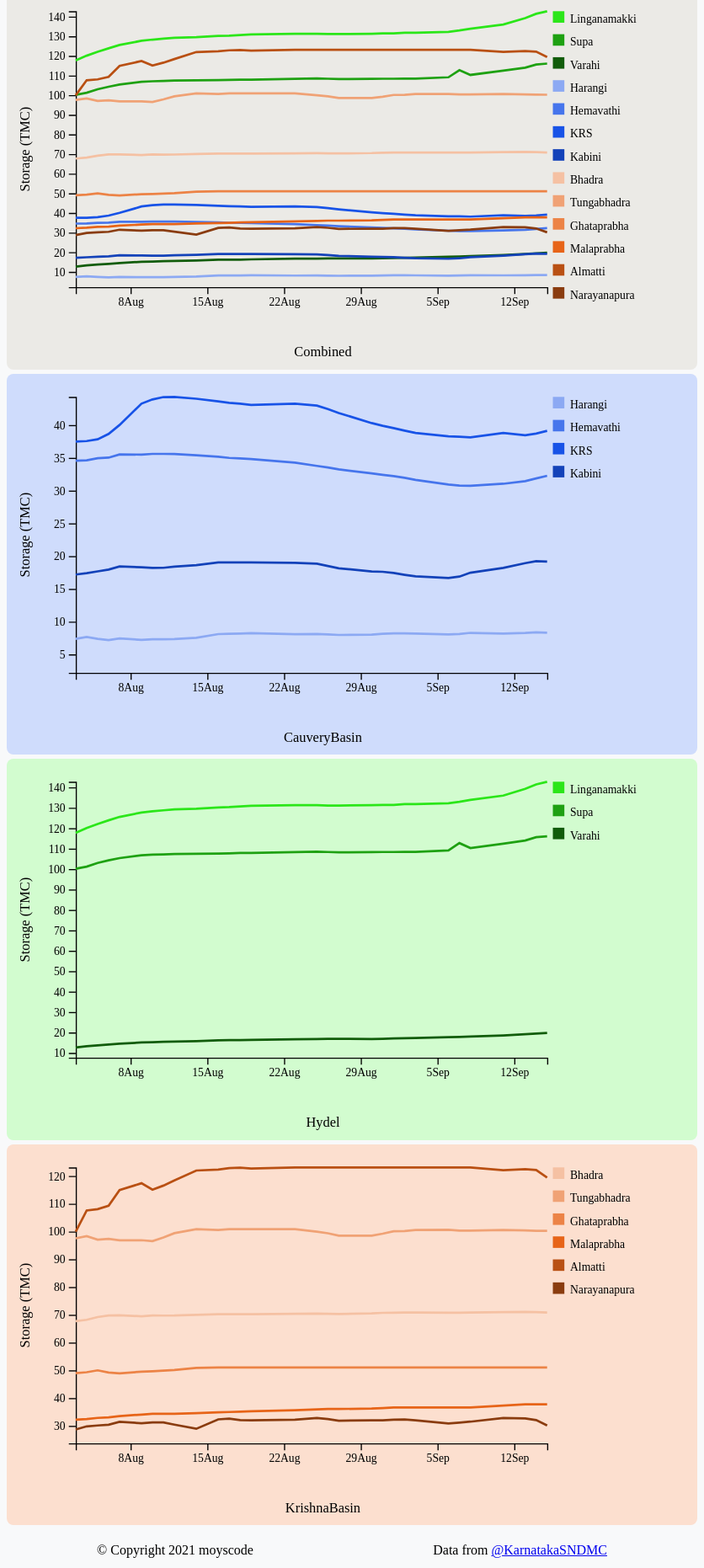
D3 v7 page, settled after 480 driven frames (8 s of simulated time); the page loaded 1 data file(s).


// ── js/constants.js
const MARGIN = { LEFT: 60, RIGHT: 20, TOP: 20, BOTTOM: 40 };
const WIDTH = 550 - MARGIN.LEFT - MARGIN.RIGHT;
const HEIGHT = 300 - MARGIN.TOP - MARGIN.BOTTOM;

const ticksAmount = 5,
  minTicks = 5,
  maxTicks = 170;
const tickStep = (maxTicks - minTicks) / ticksAmount;
const step = Math.ceil(tickStep / 5) * 5;

const STATICDATA = [
  {
    reservoir: "Linganamakki",
    baseline: {
      fullLevelHeight: "554.44",
      grossCapacity: "151.75",
      reservoirCategory: "Hydel",
    },
  },
  {
    reservoir: "Supa",
    baseline: {
      fullLevelHeight: "564",
      grossCapacity: "145.33",
      reservoirCategory: "Hydel",
    },
  },
  {
    reservoir: "Varahi",
    baseline: {
      fullLevelHeight: "594.36",
      grossCapacity: "31.1",
      reservoirCategory: "Hydel",
    },
  },
  {
    reservoir: "Harangi",
    baseline: {
      fullLevelHeight: "871.38",
      grossCapacity: "8.5",
      reservoirCategory: "CauveryBasin",
    },
  },
  {
    reservoir: "Hemavathi",
    baseline: {
      fullLevelHeight: "890.58",
      grossCapacity: "37.1",
      reservoirCategory: "CauveryBasin",
    },
  },
  {
    reservoir: "KRS",
    baseline: {
      fullLevelHeight: "38.04",
      grossCapacity: "49.45",
      reservoirCategory: "CauveryBasin",
    },
  },
  {
    reservoir: "Kabini",
    baseline: {
      fullLevelHeight: "696.13",
      grossCapacity: "19.52",
      reservoirCategory: "CauveryBasin",
    },
  },
  {
    reservoir: "Bhadra",
    baseline: {
      fullLevelHeight: "657.73",
      grossCapacity: "71.54",
      reservoirCategory: "KrishnaBasin",
    },
  },
  {
    reservoir: "Tungabhadra",
    baseline: {
      fullLevelHeight: "497.71",
      grossCapacity: "100.86",
      reservoirCategory: "KrishnaBasin",
    },
  },
  {
    reservoir: "Ghataprabha",
    baseline: {
      fullLevelHeight: "662.91",
      grossCapacity: "51",
      reservoirCategory: "KrishnaBasin",
    },
  },
  {
    reservoir: "Malaprabha",
    baseline: {
      fullLevelHeight: "633.8",
      grossCapacity: "37.73",
      reservoirCategory: "KrishnaBasin",
    },
  },
  {
    reservoir: "Almatti",
    baseline: {
      fullLevelHeight: "519.6",
      grossCapacity: "123.08",
      reservoirCategory: "KrishnaBasin",
    },
  },
  {
    reservoir: "Narayanapura",
    baseline: {
      fullLevelHeight: "492.25",
      grossCapacity: "33.31",
      reservoirCategory: "KrishnaBasin",
    },
  },
];

const COLORS = {
  Linganamakki: "#2be619",
  Supa: "#1ea112",
  Varahi: "#115c0a",
  Harangi: "#8ca9f3",
  Hemavathi: "#4675ec",
  KRS: "#1853e7",
  Kabini: "#1342b9",
  Bhadra: "#f5c1a3",
  Tungabhadra: "#f0a275",
  Ghataprabha: "#ec8346",
  Malaprabha: "#e76418",
  Almatti: "#b95013",
  Narayanapura: "#8a3c0f",
  "#KB-chart": "#fcdfcf",
  "#combined-chart": "hsla(43, 14%, 90%, 0.8)",
  "#CB-chart": "#cfdcfc",
  "#hydel-chart": "#d2fccf",
};

const BACKGROUNDCOLORS = {
  CauveryBasin: "#cfdcfc",
  Hydel: "#d2fccf",
  KrishnaBasin: "#fcdfcf",
};

const FONTSIZE = {
  "axis-label": "12px",
  "legend-text": "10px",
  "tool-tip-header": "12px",
  "tool-tip-content": "12px",
};

// Constants to parse date
const dateParse = d3.timeParse("%e-%b-%y"),
  formatTime = d3.timeFormat("%e%b%y");

// ── js/storageLevel/mainStorageChart.js
let combinedChart;
let CBChart;
let hydelChart;
let KBChart;

let combinedCapacityChart;
let CBCapacityChart;
let hydelCapacityChart;
let KBCapacityChart;

// function to get all values of a key at all levels in an object of objects
// function findAllByKey(obj, keyToFind) {
//   return Object.entries(obj).reduce(
//     (acc, [key, value]) =>
//       key === keyToFind
//         ? acc.concat(value)
//         : typeof value === "object"
//         ? acc.concat(findAllByKey(value, keyToFind))
//         : acc,
//     []
//   );
// }

// function to get all values of a key at all levels in an array of objects
function getValue(obj, findKey) {
  const output = [];

  for (const key in obj) {
    if (key === findKey) output.push(obj[key]);
    else if (typeof obj[key] === "object")
      output.push(...getValue(obj[key], findKey));
  }

  return output;
}

function getData(data, resv = "") {
  if (resv) return data[resv].details;
  return Object.values(data).flatMap((arr) => arr.details);
}

d3.csv("./data/info.csv").then((data) => {
  // prepare and clean data
  const dataset = d3.groups(data, (d) => d.item);
  const presentReservoirLevelData = dataset[0][1];
  const presentStorageData = dataset[1][1];
  const inFlowData = dataset[2][1];
  const outFlowData = dataset[3][1];

  console.log(presentStorageData);
  console.log(presentReservoirLevelData);

  const chartData = STATICDATA.reduce((acc, h) => {
    const cur = presentStorageData.find((c) => c.reservoir === h.reservoir);
    const reservoirCategory = h.baseline.reservoirCategory;
    const keys = Object.keys(cur).filter(
      (key) => key !== "reservoir" && key !== "item"
    );
    const values = keys.map((key) => ({
      date: dateParse(key),
      storageLevel: +((cur[key] / h.baseline.grossCapacity) * 100).toFixed(1),
    }));

    if (acc[reservoirCategory]) {
      acc[reservoirCategory].details.push({
        reservoir: h.reservoir,
        values: values,
      });
    } else {
      acc[reservoirCategory] = {
        details: [
          {
            reservoir: h.reservoir,
            values: values,
          },
        ],
      };
    }

    return acc;
  }, {});

  const capacityChartData = STATICDATA.reduce((acc, h) => {
    const cur = presentReservoirLevelData.find(
      (c) => c.reservoir === h.reservoir
    );
    const reservoirCategory = h.baseline.reservoirCategory;
    const keys = Object.keys(cur).filter(
      (key) => key !== "reservoir" && key !== "item"
    );
    const values = keys.map((key) => ({
      date: dateParse(key),
      waterLevel: +(cur[key] - h.baseline.fullLevelHeight).toFixed(2),
    }));

    if (acc[reservoirCategory]) {
      acc[reservoirCategory].details.push({
        reservoir: h.reservoir,
        values: values,
      });
    } else {
      acc[reservoirCategory] = {
        details: [
          {
            reservoir: h.reservoir,
            values: values,
          },
        ],
      };
    }

    return acc;
  }, {});

  const storageData = STATICDATA.reduce((acc, h) => {
    const cur = presentStorageData.find((c) => c.reservoir === h.reservoir);
    const reservoirCategory = h.baseline.reservoirCategory;
    const keys = Object.keys(cur).filter(
      (key) => key !== "reservoir" && key !== "item"
    );
    const values = keys.map((key) => ({
      date: dateParse(key),
      storage: +cur[key],
    }));

    if (acc[reservoirCategory]) {
      acc[reservoirCategory].details.push({
        reservoir: h.reservoir,
        values: values,
      });
    } else {
      acc[reservoirCategory] = {
        details: [
          {
            reservoir: h.reservoir,
            values: values,
          },
        ],
      };
    }

    return acc;
  }, {});

  $(document).ready(updateCharts);

  $("#var-select").on("change", updateCharts);

  function updateCharts() {
    switch ($("#var-select").val()) {
      case "water-level":
        combinedCapacityChart = new WaterLevelChart(
          "#combined-chart",
          "",
          capacityChartData
        );
        CBCapacityChart = new WaterLevelChart(
          "#CB-chart",
          "CauveryBasin",
          capacityChartData
        );
        hydelCapacityChart = new WaterLevelChart(
          "#hydel-chart",
          "Hydel",
          capacityChartData
        );
        KBCapacityChart = new WaterLevelChart(
          "#KB-chart",
          "KrishnaBasin",
          capacityChartData
        );
        break;

      case "storage-quantity": {
        combinedStorageChart = new StorageQuantityChart(
          "#combined-chart",
          "",
          storageData
        );
        CBStorageChart = new StorageQuantityChart(
          "#CB-chart",
          "CauveryBasin",
          storageData
        );
        hydelStorageChart = new StorageQuantityChart(
          "#hydel-chart",
          "Hydel",
          storageData
        );
        KBStorageChart = new StorageQuantityChart(
          "#KB-chart",
          "KrishnaBasin",
          storageData
        );
        break;
      }
      case "storage-level": {
        combinedChart = new StorageLevelChart("#combined-chart", "", chartData);
        CBChart = new StorageLevelChart("#CB-chart", "CauveryBasin", chartData);
        hydelChart = new StorageLevelChart("#hydel-chart", "Hydel", chartData);
        KBChart = new StorageLevelChart("#KB-chart", "KrishnaBasin", chartData);
        break;
      }
    }
  }
});

// ── js/storageLevel/storageLevelChart.js
/*
 *    class to create storage level line chart
 */

class StorageLevelChart {
  constructor(_chartLocation, _reservoirCategory, _data) {
    this.chartLocation = _chartLocation;
    this.reservoirCategory = _reservoirCategory;
    this.chartTitle = _reservoirCategory;
    this.data = _data;

    // console.log(reservoirCategory);

    this.initVis();
  }

  initVis() {
    const vis = this;

    d3.select(
      vis.reservoirCategory === ""
        ? "#Combined"
        : `#${vis.reservoirCategory}-svg`
    ).remove();

    vis.svg = d3
      .select(vis.chartLocation)
      .append("svg")
      .attr("preserveAspectRatio", "xMinYMin meet")
      .attr("viewBox", "0 0 600 500")
      .classed("svg-content", true)
      .attr(
        "id",
        vis.reservoirCategory === ""
          ? "Combined"
          : `${vis.reservoirCategory}-svg`
      );
    // .style("background-color", "red");
    // .attr("width", WIDTH + MARGIN.LEFT + MARGIN.RIGHT)
    // .attr("height", HEIGHT + MARGIN.TOP + MARGIN.BOTTOM)

    vis.g = vis.svg
      .append("g")
      .attr("transform", `translate(${MARGIN.LEFT}, ${MARGIN.TOP})`);

    // X label
    vis.xLabel = vis.g
      .append("text")
      .attr("class", "x axis-label")
      .attr("x", WIDTH / 2 - 20)
      .attr("y", HEIGHT + 60)
      .attr("text-anchor", "middle")
      .text(vis.chartTitle === "" ? "Combined" : vis.chartTitle)
      .style("font-size", FONTSIZE["axis-label"]);

    // Y label
    vis.yLabel = vis.g
      .append("text")
      .attr("class", "y axis-label")
      .attr("x", -(HEIGHT / 2))
      .attr("y", -40)
      .attr("text-anchor", "middle")
      .attr("transform", "rotate(-90)")
      .text("Storage Level (%)")
      .style("font-size", FONTSIZE["axis-label"]);

    // Defining scale ranges (domains defined later)
    vis.x = d3.scaleTime().range([0, WIDTH - 60]);
    vis.y = d3.scaleLinear().range([HEIGHT, 0]);
    vis.color = d3.scaleOrdinal(d3.schemeCategory10);

    // function to create the line
    vis.line = d3
      .line()
      .curve(d3.curveLinear)
      .x((d) => vis.x(d.date))
      .y((d) => vis.y(d.storageLevel));

    vis.xAxis = vis.g
      .append("g")
      .attr("class", "x axis ")
      .attr("transform", "translate(0," + HEIGHT + ")");

    vis.yAxis = vis.g.append("g").attr("class", "y axis ");

    vis.xAxisCall = d3.axisBottom().tickFormat(d3.timeFormat("%e%b")).ticks(7);
    vis.yAxisCall = d3.axisLeft();

    vis.wrangleData();
  }
  // wrangleData method - selecting/filtering the data that we want to use.
  wrangleData() {
    const vis = this;

    // filter data based on selections

    vis.dataFiltered = getData(vis.data, vis.reservoirCategory);

    vis.allDates = Array.from(new Set(getValue(vis.dataFiltered, "date")));

    vis.updateVis();
  }

  updateVis() {
    const vis = this;

    vis.t = d3.transition().duration(1000);

    // update scales
    vis.x.domain(d3.extent(vis.allDates));

    vis.y.domain([
      d3.min(vis.dataFiltered, (c) => d3.min(c.values, (d) => d.storageLevel)) -
        20,
      d3.max(vis.dataFiltered, (c) => d3.max(c.values, (d) => d.storageLevel)),
    ]);

    vis.color.domain(vis.dataFiltered.map((c) => c.reservoir));

    // update axes
    vis.xAxisCall.scale(vis.x);
    vis.xAxis.transition(vis.t).call(vis.xAxisCall);
    vis.yAxisCall.scale(vis.y);
    vis.yAxis.transition(vis.t).call(vis.yAxisCall);

    vis.reservoir = vis.g
      .selectAll(".reservoir")
      .data(vis.dataFiltered)
      .enter()
      .append("g")
      .attr("class", "reservoir");

    vis.reservoir
      .append("path")
      .attr("id", (d) => `${d.reservoir}`)
      .attr("class", `line${vis.chartLocation}`)
      .attr("d", (c) => vis.line(c.values))
      .style("stroke", (d) => COLORS[d.reservoir])
      .style("fill", "none")
      .attr("stroke-width", "2px")
      .on("mouseover", function (d) {
        d3.select(this).attr("stroke-width", "4px"); //on mouseover of each line, give it a nice thick stroke
      })
      .on("mouseout", function (d) {
        d3.select(this).attr("stroke-width", "2px"); //on mouseout of each line, line is back to normal
      });

    vis.legendGroup = vis.svg
      .append("g")
      .attr("class", "legendGroup")
      .attr("transform", `translate(${MARGIN.LEFT}, ${MARGIN.TOP})`);

    vis.legend = vis.legendGroup
      .selectAll(".legend")
      .data(vis.dataFiltered)
      .enter()
      .append("g")
      .attr("class", "legend");

    vis.legend
      .append("rect")
      .attr("id", (d) => `${d.reservoir}`)
      .attr("x", WIDTH - 55)
      .attr("y", (d, i) => i * 20)
      .attr("width", 10)
      .attr("height", 10)
      .style("fill", (d) => COLORS[d.reservoir]);

    vis.legend
      .append("text")
      .attr("id", (d) => `${d.reservoir}`)
      .attr("x", WIDTH - 40)
      .attr("y", (d, i) => i * 20 + 10)
      .attr("text-anchor", "left")
      .text((d) => d.reservoir)
      .style("font-size", FONTSIZE["legend-text"]);

    /******************************** Tooltip Code ********************************/
    vis.mouseG = vis.g.append("g").attr("class", "mouse-over-effects");

    vis.mouseG
      .append("path") // this is the black vertical line to follow mouse
      .attr("class", "mouse-line")
      .style("stroke", "black")
      .style("stroke-width", "1px")
      .style("opacity", "0");

    vis.mouseLineText = vis.mouseG
      .selectAll(".mouse-line-text")
      .data(vis.dataFiltered)
      .enter()
      .append("text")
      .attr("class", "mouse-line-text");

    vis.mousePerLine = vis.mouseG
      .selectAll(".mouse-per-line")
      .data(vis.dataFiltered)
      .enter()
      .append("g")
      .attr("class", "mouse-per-line");

    vis.mousePerLine
      .append("circle")
      .attr("r", 4)
      .style("stroke", (d) => COLORS[d.reservoir])
      .style("fill", "none")
      .style("stroke-width", "1px")
      .style("opacity", "0");

    //CREATE HOVER TOOLTIP WITH VERTICAL LINE //
    vis.tooltip = d3
      .select(vis.chartLocation)
      .data(vis.dataFiltered)
      .append("div")
      .attr("id", "tooltip")
      .style("position", "absolute")
      .style("background-color", "#f8f9fa")
      .style("padding", "5px")
      .style("display", "none")
      .style("pointer-events", "none");

    vis.mousePerLine.append("text").attr("transform", "translate(5,0)");
    vis.mouseG
      .append("svg:rect") // append a rect to catch mouse movements on canvas
      .attr("width", WIDTH - 57) // can't catch mouse events on a g element
      .attr("height", HEIGHT)
      .attr("fill", "none")
      .attr("pointer-events", "all")
      .on("mouseout", function () {
        // on mouse out hide line, circles and text
        d3.select(vis.chartLocation)
          .select(".mouse-line")
          .style("opacity", "0");
        d3.select(vis.chartLocation)
          .selectAll(".mouse-per-line circle")
          .style("opacity", "0");
        d3.select(vis.chartLocation)
          .selectAll(".mouse-per-line text")
          .style("opacity", "0");
        d3.select(vis.chartLocation)
          .selectAll(".mouse-line-text")
          .style("opacity", "0");
        d3.select(vis.chartLocation)
          .selectAll("#tooltip")
          .style("display", "none");
      })
      .on("mouseover", function () {
        // on mouse in show line, circles and text
        d3.select(vis.chartLocation)
          .select(".mouse-line")
          .style("opacity", "1");
        d3.select(vis.chartLocation)
          .selectAll(".mouse-per-line circle")
          .style("opacity", "1");
        d3.select(vis.chartLocation)
          .selectAll(".mouse-per-line text")
          .style("opacity", "1");
        d3.select(vis.chartLocation)
          .selectAll(".mouse-line-text")
          .style("opacity", "1");
        d3.select(vis.chartLocation)
          .selectAll("#tooltip")
          .style("display", "block");
      })
      .on("mousemove", (event) => {
        vis.lines = document.getElementsByClassName(`line${vis.chartLocation}`);

        // mouse moving over canvas
        vis.mouse = d3.pointer(event);

        d3
          .select(vis.chartLocation)
          .selectAll(".mouse-per-line")
          .attr("transform", function (d, i) {
            (vis.xDate = vis.x.invert(vis.mouse[0])), /// use 'invert' to get date corresponding to distance from mouse position relative to svg
              (vis.bisect = d3.bisector(function (d) {
                return d.date;
              }).left),
              (vis.idx = vis.bisect(d.values, vis.xDate));

            d3.select(vis.chartLocation)
              .selectAll(".mouse-line")
              .attr("d", function () {
                vis.d = "M" + vis.x(d.values[vis.idx - 1].date) + "," + HEIGHT;
                vis.d += " " + vis.x(d.values[vis.idx - 1].date) + "," + 0;
                return vis.d;
              });

            return (
              "translate(" +
              vis.x(d.values[vis.idx - 1].date) +
              "," +
              vis.y(d.values[vis.idx - 1].storageLevel) +
              ")"
            );
          }),
          (vis.graphSVG = d3.select(vis.chartLocation).node());
        vis.mousePosition = d3.pointer(event, vis.graphSVG);
        d3.select(vis.chartLocation)
          .selectAll("#tooltip")
          .html((d, i) => {
            vis.xDate = d.values[vis.idx - 1].date;
            return vis.xDate.toLocaleDateString("pt-PT");
          })
          .style("display", "block")
          .style("left", vis.mousePosition[0] + "px")
          .style("top", vis.mousePosition[1] + "px")
          .style("font-size", FONTSIZE["tool-tip-header"])
          .style("padding-left", "10px")
          .selectAll()
          .data(vis.dataFiltered)
          .enter() // for each vehicle category, list out name and price of premium
          .append("div")
          .style("color", (d) => {
            return COLORS[d.reservoir];
          })
          .style("font-size", FONTSIZE["tool-tip-content"])
          .html((d, i) => {
            return (
              d.reservoir.substring(0, 3) +
              " " +
              d.values[vis.idx - 1].storageLevel +
              "%"
            );
          });
      });
  }
}

// ── js/storageLevel/storageQuantityChart.js
/*
 *    class to create capacity line chart
 */

class StorageQuantityChart {
  constructor(_chartLocation, _reservoirCategory, _data) {
    this.chartLocation = _chartLocation;
    this.reservoirCategory = _reservoirCategory;
    this.chartTitle = _reservoirCategory;
    this.data = _data;

    // console.log(reservoirCategory);

    this.initVis();
  }

  initVis() {
    const vis = this;

    d3.select(
      vis.reservoirCategory === ""
        ? "#Combined"
        : `#${vis.reservoirCategory}-svg`
    ).remove();

    vis.svg = d3
      .select(vis.chartLocation)
      .append("svg")
      .attr("preserveAspectRatio", "xMinYMin meet")
      .attr("viewBox", "0 0 600 500")
      .classed("svg-content", true)
      .attr(
        "id",
        vis.reservoirCategory === ""
          ? "Combined"
          : `${vis.reservoirCategory}-svg`
      );
    // .style("background-color", "red");
    // .attr("width", WIDTH + MARGIN.LEFT + MARGIN.RIGHT)
    // .attr("height", HEIGHT + MARGIN.TOP + MARGIN.BOTTOM)

    vis.g = vis.svg
      .append("g")
      .attr("transform", `translate(${MARGIN.LEFT}, ${MARGIN.TOP})`);

    // X label
    vis.xLabel = vis.g
      .append("text")
      .attr("class", "x axis-label")
      .attr("x", WIDTH / 2 - 20)
      .attr("y", HEIGHT + 60)
      .attr("text-anchor", "middle")
      .text(vis.chartTitle === "" ? "Combined" : vis.chartTitle)
      .style("font-size", FONTSIZE["axis-label"]);

    // Y label
    vis.yLabel = vis.g
      .append("text")
      .attr("class", "y axis-label")
      .attr("x", -(HEIGHT / 2))
      .attr("y", -40)
      .attr("text-anchor", "middle")
      .attr("transform", "rotate(-90)")
      .text("Storage (TMC)")
      .style("font-size", FONTSIZE["axis-label"]);

    // Defining scale ranges (domains defined later)
    vis.x = d3.scaleTime().range([0, WIDTH - 60]);
    vis.y = d3.scaleLinear().range([HEIGHT, 0]);
    vis.color = d3.scaleOrdinal(d3.schemeCategory10);

    // function to create the line
    vis.line = d3
      .line()
      .curve(d3.curveLinear)
      .x((d) => vis.x(d.date))
      .y((d) => vis.y(d.storage));

    vis.xAxis = vis.g
      .append("g")
      .attr("class", "x axis ")
      .attr("transform", "translate(0," + HEIGHT + ")");

    vis.yAxis = vis.g.append("g").attr("class", "y axis ");

    vis.xAxisCall = d3.axisBottom().tickFormat(d3.timeFormat("%e%b")).ticks(7);
    vis.yAxisCall = d3.axisLeft();

    vis.wrangleData();
  }
  // wrangleData method - selecting/filtering the data that we want to use.
  wrangleData() {
    const vis = this;

    // filter data based on selections

    vis.dataFiltered = getData(vis.data, vis.reservoirCategory);
    console.log(vis.dataFiltered);

    vis.allDates = Array.from(new Set(getValue(vis.dataFiltered, "date")));

    vis.updateVis();
  }

  updateVis() {
    const vis = this;

    vis.t = d3.transition().duration(1000);

    // update scales
    vis.x.domain(d3.extent(vis.allDates));

    vis.y.domain([
      d3.min(vis.dataFiltered, (c) => d3.min(c.values, (d) => d.storage)) - 5,
      d3.max(vis.dataFiltered, (c) => d3.max(c.values, (d) => d.storage)),
    ]);

    vis.color.domain(vis.dataFiltered.map((c) => c.reservoir));

    // update axes
    vis.xAxisCall.scale(vis.x);
    vis.xAxis.transition(vis.t).call(vis.xAxisCall);
    vis.yAxisCall.scale(vis.y);
    vis.yAxis.transition(vis.t).call(vis.yAxisCall);

    vis.reservoir = vis.g
      .selectAll(".reservoir")
      .data(vis.dataFiltered)
      .enter()
      .append("g")
      .attr("class", "reservoir");

    vis.reservoir
      .append("path")
      .attr("id", (d) => `${d.reservoir}`)
      .attr("class", `line${vis.chartLocation}`)
      .attr("d", (c) => vis.line(c.values))
      .style("stroke", (d) => COLORS[d.reservoir])
      .style("fill", "none")
      .attr("stroke-width", "2px");

    vis.legendGroup = vis.svg
      .append("g")
      .attr("class", "legendGroup")
      .attr("transform", `translate(${MARGIN.LEFT}, ${MARGIN.TOP})`);

    vis.legend = vis.legendGroup
      .selectAll(".legend")
      .data(vis.dataFiltered)
      .enter()
      .append("g")
      .attr("class", "legend");

    vis.legend
      .append("rect")
      .attr("id", (d) => `${d.reservoir}`)
      .attr("x", WIDTH - 55)
      .attr("y", (d, i) => i * 20)
      .attr("width", 10)
      .attr("height", 10)
      .style("fill", (d) => COLORS[d.reservoir]);

    vis.legend
      .append("text")
      .attr("id", (d) => `${d.reservoir}`)
      .attr("x", WIDTH - 40)
      .attr("y", (d, i) => i * 20 + 10)
      .attr("text-anchor", "left")
      .text((d) => d.reservoir)
      .style("font-size", FONTSIZE["legend-text"]);

    // clear old tooltips
    vis.g.select(".focus").remove();
    vis.g.select(".overlay").remove();
    //   /******************************** Tooltip Code ********************************/

    //   vis.mouseG = vis.g.append("g").attr("class", "mouse-over-effects");

    //   vis.mouseG
    //     .append("path") // this is the black vertical line to follow mouse
    //     .attr("class", "mouse-line")
    //     .style("stroke", "black")
    //     .style("stroke-width", "1px")
    //     .style("opacity", "0");

    //   vis.lines = d3.select(vis.chartLocation).selectAll(".line");
    //   // console.log(Array.from(vis.linesTest));
    //   // vis.lines = document.getElementsByClassName("line");
    //   // console.log(vis.lines);

    //   vis.mousePerLine = vis.mouseG
    //     .selectAll(".mouse-per-line")
    //     .data(vis.dataFiltered)
    //     .enter()
    //     .append("g")
    //     .attr("class", "mouse-per-line");

    //   vis.mousePerLine
    //     .append("circle")
    //     .attr("r", 4)
    //     .style("stroke", (d) => COLORS[d.reservoir])
    //     .style("fill", "none")
    //     .style("stroke-width", "1px")
    //     .style("opacity", "0");

    //   // CREATE HOVER TOOLTIP WITH VERTICAL LINE //
    //   // vis.tooltip = d3
    //   //   .select(vis.chartLocation)
    //   //   .append("div")
    //   //   .attr("id", "tooltip")
    //   //   .style("position", "absolute")
    //   //   .style("background-color", "#f8f9fa")
    //   //   .style("padding", "5px")
    //   //   .style("display", "none")
    //   //   .style("pointer-events", "none");

    //   vis.mousePerLine.append("text").attr("transform", "translate(5,0)");
    //   vis.mouseG
    //     .append("svg:rect") // append a rect to catch mouse movements on canvas
    //     .attr("width", WIDTH - 57) // can't catch mouse events on a g element
    //     .attr("height", HEIGHT)
    //     .attr("fill", "none")
    //     .attr("pointer-events", "all")
    //     .on("mouseout", function () {
    //       // on mouse out hide line, circles and text
    //       d3.select(vis.chartLocation)
    //         .select(".mouse-line")
    //         .style("opacity", "0");
    //       d3.select(vis.chartLocation)
    //         .selectAll(".mouse-per-line circle")
    //         .style("opacity", "0");
    //       d3.select(vis.chartLocation)
    //         .selectAll(".mouse-per-line text")
    //         .style("opacity", "0");
    //       // d3.select(vis.chartLocation)
    //       //   .selectAll("#tooltip")
    //       //   .style("display", "none");
    //     })
    //     .on("mouseover", function () {
    //       // on mouse in show line, circles and text
    //       d3.select(vis.chartLocation)
    //         .select(".mouse-line")
    //         .style("opacity", "1");
    //       d3.select(vis.chartLocation)
    //         .selectAll(".mouse-per-line circle")
    //         .style("opacity", "1");
    //       d3.select(vis.chartLocation)
    //         .selectAll(".mouse-per-line text")
    //         .style("opacity", "1");
    //       // d3.select(vis.chartLocation)
    //       //   .selectAll("#tooltip")
    //       //   .style("display", "block");
    //     })
    //     .on("mousemove", (event) => {
    //       vis.lines = document.getElementsByClassName(`line${vis.chartLocation}`);

    //       // mouse moving over canvas
    //       vis.mouse = d3.pointer(event);
    //       d3.select(vis.chartLocation)
    //         .selectAll(".mouse-line")
    //         .attr("d", function () {
    //           vis.d = "M" + vis.mouse[0] + "," + HEIGHT;
    //           vis.d += " " + vis.mouse[0] + "," + 0;
    //           return vis.d;
    //         });

    //       d3.select(vis.chartLocation)
    //         .selectAll(".mouse-per-line")
    //         .attr("transform", function (d, i) {
    //           (vis.xDate = vis.mouse[0]), //x.invert removed
    //             (vis.bisect = d3.bisector(function (d) {
    //               return d.date;
    //             }).right);
    //           vis.idx = vis.bisect(d.values, vis.xDate);

    //           (vis.beginning = 0),
    //             (vis.end = vis.lines[i].getTotalLength()),
    //             (vis.target = null);

    //           while (true) {
    //             vis.target = Math.floor((vis.beginning + vis.end) / 2);
    //             vis.pos = vis.lines[i].getPointAtLength(vis.target);
    //             if (
    //               (vis.target === vis.end || vis.target === vis.beginning) &&
    //               vis.pos.x !== vis.mouse[0]
    //             ) {
    //               break;
    //             }
    //             if (vis.pos.x > vis.mouse[0]) vis.end = vis.target;
    //             else if (vis.pos.x < vis.mouse[0]) vis.beginning = vis.target;
    //             else break; //position found
    //           }

    //           d3.select(this)
    //             .select("text")
    //             .text(
    //               vis.y.invert(vis.pos.y).toFixed(2) +
    //                 " " +
    //                 d.reservoir.substring(0, 3)
    //             )
    //             .attr("font-size", "10px");

    //           return "translate(" + vis.mouse[0] + "," + vis.pos.y + ")";
    //         });
    //       // vis.tooltip
    //       //   .html(
    //       //     vis.reservoirCategory === ""
    //       //       ? "Combined"
    //       //       : `${vis.reservoirCategory}`
    //       //   )
    //       //   .style("display", "block")
    //       //   .style("left", vis.mouse[0] + 85 + "px")
    //       //   .style("top", vis.mouse[1] + 10 + "px")
    //       //   .style("font-size", FONTSIZE["tool-tip-header"])
    //       //   .selectAll()
    //       //   .data(vis.dataFiltered)
    //       //   .enter() // for each vehicle category, list out name and price of premium
    //       //   .append("div")
    //       //   .style("color", (d) => {
    //       //     return COLORS[d.reservoir];
    //       //   })
    //       //   .style("font-size", FONTSIZE["tool-tip-content"])
    //       //   .html((d, i) => {
    //       //     (vis.xDate = vis.mouse[0]), //x.invert removed
    //       //       (vis.bisect = d3.bisector(function (d) {
    //       //         return d.date;
    //       //       }).right);
    //       //     vis.idx = vis.bisect(d.values, vis.xDate);

    //       //     (vis.beginning = 0),
    //       //       (vis.end = vis.lines[i].getTotalLength()),
    //       //       (vis.target = null);

    //       //     while (true) {
    //       //       vis.target = Math.floor((vis.beginning + vis.end) / 2);
    //       //       vis.pos = vis.lines[i].getPointAtLength(vis.target);
    //       //       if (
    //       //         (vis.target === vis.end || vis.target === vis.beginning) &&
    //       //         vis.pos.x !== vis.mouse[0]
    //       //       ) {
    //       //         break;
    //       //       }
    //       //       if (vis.pos.x > vis.mouse[0]) vis.end = vis.target;
    //       //       else if (vis.pos.x < vis.mouse[0]) vis.beginning = vis.target;
    //       //       else break; //position found
    //       //     }

    //       //     vis.val = d.reservoir + ":" + vis.y.invert(vis.pos.y).toFixed(2);

    //       //     return `${vis.val}`;
    //       //   });
    //     });
    // }
    /******************************** Tooltip Code ********************************/

    // vis.mouseG = vis.g.append("g").attr("class", "mouse-over-effects");

    // vis.mouseG
    //   .append("path") // this is the black vertical line to follow mouse
    //   .attr("class", "mouse-line")
    //   .style("stroke", "black")
    //   .style("stroke-width", "1px")
    //   .style("opacity", "0");

    // vis.mouseLineText = vis.mouseG
    //   .selectAll(".mouse-line-text")
    //   .data(vis.dataFiltered)
    //   .enter()
    //   .append("text")
    //   .attr("class", "mouse-line-text");

    // vis.mousePerLine = vis.mouseG
    //   .selectAll(".mouse-per-line")
    //   .data(vis.dataFiltered)
    //   .enter()
    //   .append("g")
    //   .attr("class", "mouse-per-line");

    // vis.mousePerLine
    //   .append("circle")
    //   .attr("r", 4)
    //   .style("stroke", (d) => COLORS[d.reservoir])
    //   .style("fill", "none")
    //   .style("stroke-width", "1px")
    //   .style("opacity", "0");

    // vis.mousePerLine.append("text").attr("transform", "translate(5,0)");
    // vis.mouseG
    //   .append("svg:rect") // append a rect to catch mouse movements on canvas
    //   .attr("width", WIDTH - 57) // can't catch mouse events on a g element
    //   .attr("height", HEIGHT)
    //   .attr("fill", "none")
    //   .attr("pointer-events", "all")
    //   .on("mouseout", function () {
    //     // on mouse out hide line, circles and text
    //     d3.select(vis.chartLocation)
    //       .select(".mouse-line")
    //       .style("opacity", "0");
    //     d3.select(vis.chartLocation)
    //       .selectAll(".mouse-per-line circle")
    //       .style("opacity", "0");
    //     d3.select(vis.chartLocation)
    //       .selectAll(".mouse-per-line text")
    //       .style("opacity", "0");
    //     d3.select(vis.chartLocation)
    //       .selectAll(".mouse-line-text")
    //       .style("opacity", "0");
    //   })
    //   .on("mouseover", function () {
    //     // on mouse in show line, circles and text
    //     d3.select(vis.chartLocation)
    //       .select(".mouse-line")
    //       .style("opacity", "1");
    //     d3.select(vis.chartLocation)
    //       .selectAll(".mouse-per-line circle")
    //       .style("opacity", "1");
    //     d3.select(vis.chartLocation)
    //       .selectAll(".mouse-per-line text")
    //       .style("opacity", "1");
    //     d3.select(vis.chartLocation)
    //       .selectAll(".mouse-line-text")
    //       .style("opacity", "1");
    //   })
    //   .on("mousemove", (event) => {
    //     vis.lines = document.getElementsByClassName(`line${vis.chartLocation}`);

    //     // mouse moving over canvas
    //     vis.mouse = d3.pointer(event);

    //     d3.select(vis.chartLocation)
    //       .selectAll(".mouse-per-line")
    //       .attr("transform", function (d, i) {
    //         (vis.xDate = vis.x.invert(vis.mouse[0])), /// use 'invert' to get date corresponding to distance from mouse position relative to svg
    //           (vis.bisect = d3.bisector(function (d) {
    //             return d.date;
    //           }).left),
    //           (vis.idx = vis.bisect(d.values, vis.xDate));

    //         d3.select(vis.chartLocation)
    //           .selectAll(".mouse-line")
    //           .attr("d", function () {
    //             vis.d = "M" + vis.x(d.values[vis.idx - 1].date) + "," + HEIGHT;
    //             vis.d += " " + vis.x(d.values[vis.idx - 1].date) + "," + 0;
    //             return vis.d;
    //           });

    //         d3.select(vis.chartLocation)
    //           .selectAll(".mouse-line-text")
    //           .attr("transform", function (d, i) {
    //             vis.xDate = d.values[vis.idx - 1].date;
    //             d3.select(this)
    //               .text(vis.xDate.toLocaleDateString("pt-PT"))
    //               .attr("font-size", "10px");

    //             return (
    //               "translate(" +
    //               (vis.x(d.values[vis.idx - 1].date) + 5) +
    //               "," +
    //               HEIGHT +
    //               ")"
    //             );
    //           });

    //         d3.select(this)
    //           .select("text")
    //           .text(
    //             d.values[vis.idx - 1].storage +
    //               " " +
    //               d.reservoir.substring(0, 3)
    //           )
    //           .attr("font-size", "10px");

    //         return (
    //           "translate(" +
    //           vis.x(d.values[vis.idx - 1].date) +
    //           "," +
    //           vis.y(d.values[vis.idx - 1].storage) +
    //           ")"
    //         );
    //       });
    //   });
    /******************************** Tooltip Code ********************************/
    vis.mouseG = vis.g.append("g").attr("class", "mouse-over-effects");

    vis.mouseG
      .append("path") // this is the black vertical line to follow mouse
      .attr("class", "mouse-line")
      .style("stroke", "black")
      .style("stroke-width", "1px")
      .style("opacity", "0");

    vis.mouseLineText = vis.mouseG
      .selectAll(".mouse-line-text")
      .data(vis.dataFiltered)
      .enter()
      .append("text")
      .attr("class", "mouse-line-text");

    vis.mousePerLine = vis.mouseG
      .selectAll(".mouse-per-line")
      .data(vis.dataFiltered)
      .enter()
      .append("g")
      .attr("class", "mouse-per-line");

    vis.mousePerLine
      .append("circle")
      .attr("r", 4)
      .style("stroke", (d) => COLORS[d.reservoir])
      .style("fill", "none")
      .style("stroke-width", "1px")
      .style("opacity", "0");

    //CREATE HOVER TOOLTIP WITH VERTICAL LINE //
    vis.tooltip = d3
      .select(vis.chartLocation)
      .data(vis.dataFiltered)
      .append("div")
      .attr("id", "tooltip")
      .style("position", "absolute")
      .style("background-color", "#f8f9fa")
      .style("padding", "5px")
      .style("display", "none")
      .style("pointer-events", "none");

    vis.mousePerLine.append("text").attr("transform", "translate(5,0)");
    vis.mouseG
      .append("svg:rect") // append a rect to catch mouse movements on canvas
      .attr("width", WIDTH - 57) // can't catch mouse events on a g element
      .attr("height", HEIGHT)
      .attr("fill", "none")
      .attr("pointer-events", "all")
      .on("mouseout", function () {
        // on mouse out hide line, circles and text
        d3.select(vis.chartLocation)
          .select(".mouse-line")
          .style("opacity", "0");
        d3.select(vis.chartLocation)
          .selectAll(".mouse-per-line circle")
          .style("opacity", "0");
        d3.select(vis.chartLocation)
          .selectAll(".mouse-per-line text")
          .style("opacity", "0");
        d3.select(vis.chartLocation)
          .selectAll(".mouse-line-text")
          .style("opacity", "0");
        d3.select(vis.chartLocation)
          .selectAll("#tooltip")
          .style("display", "none");
      })
      .on("mouseover", function () {
        // on mouse in show line, circles and text
        d3.select(vis.chartLocation)
          .select(".mouse-line")
          .style("opacity", "1");
        d3.select(vis.chartLocation)
          .selectAll(".mouse-per-line circle")
          .style("opacity", "1");
        d3.select(vis.chartLocation)
          .selectAll(".mouse-per-line text")
          .style("opacity", "1");
        d3.select(vis.chartLocation)
          .selectAll(".mouse-line-text")
          .style("opacity", "1");
        d3.select(vis.chartLocation)
          .selectAll("#tooltip")
          .style("display", "block");
      })
      .on("mousemove", (event) => {
        vis.lines = document.getElementsByClassName(`line${vis.chartLocation}`);

        // mouse moving over canvas
        vis.mouse = d3.pointer(event);

        d3
          .select(vis.chartLocation)
          .selectAll(".mouse-per-line")
          .attr("transform", function (d, i) {
            (vis.xDate = vis.x.invert(vis.mouse[0])), /// use 'invert' to get date corresponding to distance from mouse position relative to svg
              (vis.bisect = d3.bisector(function (d) {
                return d.date;
              }).left),
              (vis.idx = vis.bisect(d.values, vis.xDate));

            d3.select(vis.chartLocation)
              .selectAll(".mouse-line")
              .attr("d", function () {
                vis.d = "M" + vis.x(d.values[vis.idx - 1].date) + "," + HEIGHT;
                vis.d += " " + vis.x(d.values[vis.idx - 1].date) + "," + 0;
                return vis.d;
              });

            return (
              "translate(" +
              vis.x(d.values[vis.idx - 1].date) +
              "," +
              vis.y(d.values[vis.idx - 1].storage) +
              ")"
            );
          }),
          (vis.graphSVG = d3.select(vis.chartLocation).node());
        vis.mousePosition = d3.pointer(event, vis.graphSVG);
        d3.select(vis.chartLocation)
          .selectAll("#tooltip")
          .html((d, i) => {
            vis.xDate = d.values[vis.idx - 1].date;
            return vis.xDate.toLocaleDateString("pt-PT");
          })
          .style("display", "block")
          .style("left", vis.mousePosition[0] + "px")
          .style("top", vis.mousePosition[1] + "px")
          .style("font-size", FONTSIZE["tool-tip-header"])
          .selectAll()
          .data(vis.dataFiltered)
          .enter() // for each vehicle category, list out name and price of premium
          .append("div")
          .style("color", (d) => {
            return COLORS[d.reservoir];
          })
          .style("font-size", FONTSIZE["tool-tip-content"])
          .html((d, i) => {
            return (
              d.reservoir.substring(0, 3) +
              " " +
              d.values[vis.idx - 1].storage +
              "TMC"
            );
          });
      });
  }
}

// ── js/storageLevel/waterLevelChart.js
/*
 *    class to create capacity line chart
 */

class WaterLevelChart {
  constructor(_chartLocation, _reservoirCategory, _data) {
    this.chartLocation = _chartLocation;
    this.reservoirCategory = _reservoirCategory;
    this.chartTitle = _reservoirCategory;
    this.data = _data;

    // console.log(reservoirCategory);

    this.initVis();
  }

  initVis() {
    const vis = this;

    d3.select(
      vis.reservoirCategory === ""
        ? "#Combined"
        : `#${vis.reservoirCategory}-svg`
    ).remove();

    vis.svg = d3
      .select(vis.chartLocation)
      .append("svg")
      .attr("preserveAspectRatio", "xMinYMin meet")
      .attr("viewBox", "0 0 600 500")
      .classed("svg-content", true)
      .attr(
        "id",
        vis.reservoirCategory === ""
          ? "Combined"
          : `${vis.reservoirCategory}-svg`
      );
    // .style("background-color", "red");
    // .attr("width", WIDTH + MARGIN.LEFT + MARGIN.RIGHT)
    // .attr("height", HEIGHT + MARGIN.TOP + MARGIN.BOTTOM)

    vis.g = vis.svg
      .append("g")
      .attr("transform", `translate(${MARGIN.LEFT}, ${MARGIN.TOP})`);

    // X label
    vis.xLabel = vis.g
      .append("text")
      .attr("class", "x axis-label")
      .attr("x", WIDTH / 2 - 20)
      .attr("y", HEIGHT + 60)
      .attr("text-anchor", "middle")
      .text(vis.chartTitle === "" ? "Combined" : vis.chartTitle)
      .style("font-size", FONTSIZE["axis-label"]);

    // Y label
    vis.yLabel = vis.g
      .append("text")
      .attr("class", "y axis-label")
      .attr("x", -(HEIGHT / 2))
      .attr("y", -40)
      .attr("text-anchor", "middle")
      .attr("transform", "rotate(-90)")
      .text("Water Level From TOP (Mtrs)")
      .style("font-size", FONTSIZE["axis-label"]);

    // Defining scale ranges (domains defined later)
    vis.x = d3.scaleTime().range([0, WIDTH - 60]);
    vis.y = d3.scaleLinear().range([HEIGHT, 0]);
    vis.color = d3.scaleOrdinal(d3.schemeCategory10);

    // function to create the line
    vis.line = d3
      .line()
      .curve(d3.curveLinear)
      .x((d) => vis.x(d.date))
      .y((d) => vis.y(d.waterLevel));

    vis.xAxis = vis.g
      .append("g")
      .attr("class", "x axis ")
      .attr("transform", "translate(0," + HEIGHT + ")");

    vis.yAxis = vis.g.append("g").attr("class", "y axis ");

    vis.xAxisCall = d3.axisBottom().tickFormat(d3.timeFormat("%e%b")).ticks(7);
    vis.yAxisCall = d3.axisLeft();

    vis.wrangleData();
  }
  // wrangleData method - selecting/filtering the data that we want to use.
  wrangleData() {
    const vis = this;

    // filter data based on selections

    vis.dataFiltered = getData(vis.data, vis.reservoirCategory);

    vis.allDates = Array.from(new Set(getValue(vis.dataFiltered, "date")));

    vis.updateVis();
  }

  updateVis() {
    const vis = this;

    vis.t = d3.transition().duration(1000);

    // update scales
    vis.x.domain(d3.extent(vis.allDates));

    vis.y.domain([
      d3.min(vis.dataFiltered, (c) => d3.min(c.values, (d) => d.waterLevel)) -
        5,
      d3.max(vis.dataFiltered, (c) => d3.max(c.values, (d) => d.waterLevel)),
    ]);

    vis.color.domain(vis.dataFiltered.map((c) => c.reservoir));

    // update axes
    vis.xAxisCall.scale(vis.x);
    vis.xAxis.transition(vis.t).call(vis.xAxisCall);
    vis.yAxisCall.scale(vis.y);
    vis.yAxis.transition(vis.t).call(vis.yAxisCall);

    vis.reservoir = vis.g
      .selectAll(".reservoir")
      .data(vis.dataFiltered)
      .enter()
      .append("g")
      .attr("class", "reservoir");

    vis.reservoir
      .append("path")
      .attr("id", (d) => `${d.reservoir}`)
      .attr("class", `line${vis.chartLocation}`)
      .attr("d", (c) => vis.line(c.values))
      .style("stroke", (d) => COLORS[d.reservoir])
      .style("fill", "none")
      .attr("stroke-width", "2px")
      .on("mouseover", function (d) {
        d3.select(this).attr("stroke-width", "4px"); //on mouseover of each line, give it a nice thick stroke
      })
      .on("mouseout", function (d) {
        d3.select(this).attr("stroke-width", "2px"); //on mouseout of each line, line is back to normal
      });

    vis.legendGroup = vis.svg
      .append("g")
      .attr("class", "legendGroup")
      .attr("transform", `translate(${MARGIN.LEFT}, ${MARGIN.TOP})`);

    vis.legend = vis.legendGroup
      .selectAll(".legend")
      .data(vis.dataFiltered)
      .enter()
      .append("g")
      .attr("class", "legend");

    vis.legend
      .append("rect")
      .attr("id", (d) => `${d.reservoir}`)
      .attr("x", WIDTH - 55)
      .attr("y", (d, i) => i * 20)
      .attr("width", 10)
      .attr("height", 10)
      .style("fill", (d) => COLORS[d.reservoir]);

    vis.legend
      .append("text")
      .attr("id", (d) => `${d.reservoir}`)
      .attr("x", WIDTH - 40)
      .attr("y", (d, i) => i * 20 + 10)
      .attr("text-anchor", "left")
      .text((d) => d.reservoir)
      .style("font-size", FONTSIZE["legend-text"]);

    /******************************** Tooltip Code ********************************/

    vis.mouseG = vis.g.append("g").attr("class", "mouse-over-effects");

    vis.mouseG
      .append("path") // this is the black vertical line to follow mouse
      .attr("class", "mouse-line")
      .style("stroke", "black")
      .style("stroke-width", "1px")
      .style("opacity", "0");

    vis.mouseLineText = vis.mouseG
      .selectAll(".mouse-line-text")
      .data(vis.dataFiltered)
      .enter()
      .append("text")
      .attr("class", "mouse-line-text");

    vis.mousePerLine = vis.mouseG
      .selectAll(".mouse-per-line")
      .data(vis.dataFiltered)
      .enter()
      .append("g")
      .attr("class", "mouse-per-line");

    vis.mousePerLine
      .append("circle")
      .attr("r", 4)
      .style("stroke", (d) => COLORS[d.reservoir])
      .style("fill", "none")
      .style("stroke-width", "1px")
      .style("opacity", "0");

    //CREATE HOVER TOOLTIP WITH VERTICAL LINE //
    vis.tooltip = d3
      .select(vis.chartLocation)
      .data(vis.dataFiltered)
      .append("div")
      .attr("id", "tooltip")
      .style("position", "absolute")
      .style("background-color", "#f8f9fa")
      .style("padding", "5px")
      .style("display", "none")
      .style("pointer-events", "none");

    vis.mousePerLine.append("text").attr("transform", "translate(5,0)");
    vis.mouseG
      .append("svg:rect") // append a rect to catch mouse movements on canvas
      .attr("width", WIDTH - 57) // can't catch mouse events on a g element
      .attr("height", HEIGHT)
      .attr("fill", "none")
      .attr("pointer-events", "all")
      .on("mouseout", function () {
        // on mouse out hide line, circles and text
        d3.select(vis.chartLocation)
          .select(".mouse-line")
          .style("opacity", "0");
        d3.select(vis.chartLocation)
          .selectAll(".mouse-per-line circle")
          .style("opacity", "0");
        d3.select(vis.chartLocation)
          .selectAll(".mouse-per-line text")
          .style("opacity", "0");
        d3.select(vis.chartLocation)
          .selectAll(".mouse-line-text")
          .style("opacity", "0");
        d3.select(vis.chartLocation)
          .selectAll("#tooltip")
          .style("display", "none");
      })
      .on("mouseover", function () {
        // on mouse in show line, circles and text
        d3.select(vis.chartLocation)
          .select(".mouse-line")
          .style("opacity", "1");
        d3.select(vis.chartLocation)
          .selectAll(".mouse-per-line circle")
          .style("opacity", "1");
        d3.select(vis.chartLocation)
          .selectAll(".mouse-per-line text")
          .style("opacity", "1");
        d3.select(vis.chartLocation)
          .selectAll(".mouse-line-text")
          .style("opacity", "1");
        d3.select(vis.chartLocation)
          .selectAll("#tooltip")
          .style("display", "block");
      })
      .on("mousemove", (event) => {
        vis.lines = document.getElementsByClassName(`line${vis.chartLocation}`);

        // mouse moving over canvas
        vis.mouse = d3.pointer(event);

        d3
          .select(vis.chartLocation)
          .selectAll(".mouse-per-line")
          .attr("transform", function (d, i) {
            (vis.xDate = vis.x.invert(vis.mouse[0])), /// use 'invert' to get date corresponding to distance from mouse position relative to svg
              (vis.bisect = d3.bisector(function (d) {
                return d.date;
              }).left),
              (vis.idx = vis.bisect(d.values, vis.xDate));

            d3.select(vis.chartLocation)
              .selectAll(".mouse-line")
              .attr("d", function () {
                vis.d = "M" + vis.x(d.values[vis.idx - 1].date) + "," + HEIGHT;
                vis.d += " " + vis.x(d.values[vis.idx - 1].date) + "," + 0;
                return vis.d;
              });

            return (
              "translate(" +
              vis.x(d.values[vis.idx - 1].date) +
              "," +
              vis.y(d.values[vis.idx - 1].waterLevel) +
              ")"
            );
          }),
          (vis.graphSVG = d3.select(vis.chartLocation).node());
        vis.mousePosition = d3.pointer(event, vis.graphSVG);
        d3.select(vis.chartLocation)
          .selectAll("#tooltip")
          .html((d, i) => {
            vis.xDate = d.values[vis.idx - 1].date;
            return vis.xDate.toLocaleDateString("pt-PT");
          })
          .style("display", "block")
          .style("left", vis.mousePosition[0] + "px")
          .style("top", vis.mousePosition[1] + "px")
          .style("font-size", FONTSIZE["tool-tip-header"])
          .style("padding-left", "10px")
          .selectAll()
          .data(vis.dataFiltered)
          .enter() // for each vehicle category, list out name and price of premium
          .append("div")
          .style("color", (d) => {
            return COLORS[d.reservoir];
          })
          .style("font-size", FONTSIZE["tool-tip-content"])
          .html((d, i) => {
            return (
              d.reservoir.substring(0, 3) +
              " " +
              d.values[vis.idx - 1].waterLevel +
              "mts"
            );
          });
      });
  }
}

// ── script.js
const openModalButtons = document.querySelectorAll("[data-modal-target]");
const closeModalButtons = document.querySelectorAll("[data-close-button]");
const overlay = document.getElementById("overlay");

openModalButtons.forEach((button) => {
  button.addEventListener("click", () => {
    const modal = document.querySelector(button.dataset.modalTarget);
    openModal(modal);
  });
});

closeModalButtons.forEach((button) => {
  button.addEventListener("click", () => {
    const modal = button.closest(".modal");
    closeModal(modal);
  });
});

overlay.addEventListener("click", () => {
  const modals = document.querySelectorAll(".modal.active");
  modals.forEach((modal) => closeModal(modal));
});

function openModal(modal) {
  if (modal == null) return;
  modal.classList.add("active");
  overlay.classList.add("active");
}

function closeModal(modal) {
  if (modal == null) return;
  modal.classList.remove("active");
  overlay.classList.remove("active");
}


### data: data/info.csv
reservoir, item, 3-Aug-21, 4-Aug-21, 5-Aug-21, 6-Aug-21, 7-Aug-21, 9-Aug-21, 10-Aug-21, 11-Aug-21, 12-Aug-21, 14-Aug-21, 16-Aug-21, 17-Aug-21, 18-Aug-21, 19-Aug-21, 23-Aug-21, 25-Aug-21, 26-Aug-21, 27-Aug-21, 30-Aug-21, 31-Aug-21, 1-Sep-21, 2-Sep-21
Linganamakki, PRL, 551.1, 551.3, 551.5, 551.7, 551.9, 552.1, 552.2, 552.2, 552.3, 552.3, 552.4, 552.4, 552.4, 552.4, 552.5, 552.5, 552.5, 552.5, 552.5, 552.5, 552.5, 552.5
Supa, PRL, 552.5, 552.8, 553.3, 553.6, 554, 554.3, 554.4, 554.5, 554.5, 554.5, 554.6, 554.6, 554.6, 554.6, 554.7, 554.8, 554.8, 554.7, 554.7, 554.8, 554.8, 554.8
Varahi, PRL, 582.5, 583.1, 583.4, 583.7, 584, 584.5, 584.6, 584.7, 584.8, 585, 585.3, 585.3, 585.3, 585.4, 585.7, 585.7, 585.8, 585.8, 585.8, 585.9, 586, 586
Harangi, PRL, 870.4, 870.6, 870.4, 870.2, 870.4, 870.2, 870.3, 870.3, 870.4, 870.5, 871, 871.1, 871.1, 871.1, 871, 871, 871, 870.9, 870.9, 871.1, 871.1, 871.1
Hemavathi, PRL, 889.8, 889.8, 889.9, 889.9, 890.1, 890.1, 890.1, 890.1, 890.1, 890, 890, 889.9, 889.9, 889.9, 889.7, 889.5, 889.4, 889.3, 889.1, 889, 889, 888.9
KRS, PRL, 35.17, 35.18, 35.26, 35.47, 35.82, 36.63, 36.78, 36.87, 36.87, 36.81, 36.71, 36.66, 36.63, 36.58, 36.63, 36.56, 36.43, 36.28, 35.9, 35.79, 35.7, 35.6
Kabini, PRL, 695, 695.1, 695.2, 695.4, 695.6, 695.5, 695.5, 695.5, 695.6, 695.7, 695.9, 695.9, 695.9, 695.9, 695.9, 695.8, 695.6, 695.5, 695.2, 695.2, 695.1, 695
Bhadra, PRL, 656.8, 656.9, 657.1, 657.3, 657.3, 657.2, 657.3, 657.3, 657.2, 657.4, 657.4, 657.4, 657.4, 657.4, 657.4, 657.5, 657.5, 657.4, 657.5, 657.5, 657.5, 657.5
Tungabhadra, PRL, 497.4, 497.5, 497.4, 497.4, 497.4, 497.4, 497.4, 497.2, 497.6, 497.7, 497.7, 497.7, 497.7, 497.7, 497.7, 497.6, 497.6, 497.5, 497.5, 497.6, 497.6, 497.7
Ghataprabha, PRL, 662.1, 662.2, 662.5, 662.2, 662.1, 662.3, 662.4, 662.4, 662.5, 662.8, 662.6, 662.9, 662.9, 662.9, 662.9, 662.9, 662.9, 662.9, 662.9, 662.9, 662.9, 662.9
Malaprabha, PRL, 632.5, 632.6, 632.7, 632.8, 632.9, 633, 633, 633, 633, 633.1, 633.2, 633.2, 633.2, 633.2, 633.3, 633.4, 633.4, 633.4, 633.5, 633.5, 633.6, 633.6
Almatti, PRL, 518.1, 518.6, 518.7, 518.7, 519.1, 519.2, 519.1, 519.2, 519.3, 519.5, 519.5, 519.6, 519.6, 519.5, 519.6, 519.6, 519.6, 519.6, 519.6, 519.6, 519.6, 519.6
Narayanapura, PRL, 491.2, 491.4, 491.5, 491.6, 491.8, 491.7, 491.8, 491.8, 491.6, 491.2, 492, 492.1, 491.9, 491.9, 492, 492.1, 492, 491.9, 491.9, 491.9, 492, 492
Linganamakki, PS, 117.7, 120.1, 122.1, 123.8, 125.5, 127.7, 128.3, 128.8, 129.2, 129.5, 130.2, 130.3, 130.6, 130.9, 131.3, 131.3, 131.1, 131.1, 131.3, 131.4, 131.4, 131.8
Supa, PS, 100.1, 101.2, 103, 104.3, 105.4, 106.8, 107.1, 107.2, 107.4, 107.5, 107.6, 107.7, 107.9, 107.9, 108.3, 108.5, 108.3, 108.2, 108.3, 108.3, 108.3, 108.4
Varahi, PS, 12.65, 13.29, 13.68, 14.05, 14.47, 15.1, 15.25, 15.38, 15.54, 15.77, 16.18, 16.21, 16.21, 16.34, 16.67, 16.75, 16.83, 16.86, 16.8, 16.91, 17.05, 17.16
Harangi, PS, 7.37, 7.67, 7.38, 7.19, 7.43, 7.23, 7.32, 7.31, 7.35, 7.55, 8.1, 8.14, 8.18, 8.23, 8.08, 8.11, 8.04, 7.97, 8.02, 8.16, 8.22, 8.2
Hemavathi, PS, 34.57, 34.63, 34.94, 35.03, 35.51, 35.5, 35.6, 35.6, 35.57, 35.38, 35.17, 34.99, 34.91, 34.81, 34.26, 33.77, 33.52, 33.25, 32.62, 32.4, 32.2, 31.95
KRS, PS, 37.49, 37.56, 37.83, 38.64, 40.02, 43.27, 43.91, 44.27, 44.3, 44.02, 43.61, 43.4, 43.27, 43.07, 43.27, 42.97, 42.44, 41.84, 40.3, 39.9, 39.54, 39.16
Kabini, PS, 17.19, 17.41, 17.67, 17.94, 18.42, 18.3, 18.21, 18.22, 18.4, 18.62, 19.05, 19.03, 19.04, 19.04, 18.98, 18.84, 18.5, 18.14, 17.66, 17.61, 17.42, 17.15
Bhadra, PS, 67.7, 68.19, 69.19, 69.76, 69.84, 69.45, 69.76, 69.71, 69.74, 69.99, 70.2, 70.23, 70.23, 70.23, 70.36, 70.44, 70.38, 70.31, 70.49, 70.7, 70.72, 70.8
Tungabhadra, PS, 97.55, 98.32, 97.05, 97.32, 96.82, 96.86, 96.53, 97.82, 99.39, 100.9, 100.5, 100.9, 100.9, 100.9, 100.9, 99.93, 99.36, 98.51, 98.51, 99.2, 100.1, 100.2
Ghataprabha, PS, 48.97, 49.31, 49.99, 49.19, 48.89, 49.52, 49.68, 49.85, 50.09, 50.84, 51, 51, 51, 51, 51, 51, 51, 51, 51, 51, 51, 51
Malaprabha, PS, 32.21, 32.47, 32.86, 33.06, 33.52, 34.05, 34.31, 34.31, 34.31, 34.58, 34.85, 34.98, 35.12, 35.25, 35.66, 35.93, 36.07, 36.07, 36.21, 36.41, 36.62, 36.62
Almatti, PS, 99.91, 107.6, 108, 109.3, 114.9, 117.4, 115.1, 116.5, 118.4, 122, 122.3, 122.8, 123, 122.7, 123.1, 123.1, 123.1, 123.1, 123.1, 123.1, 123.1, 123.1
Narayanapura, PS, 28.69, 29.82, 30.13, 30.39, 31.45, 30.96, 31.23, 31.23, 30.43, 28.94, 32.33, 32.6, 32.05, 31.96, 32.19, 32.84, 32.42, 31.86, 31.96, 31.96, 32.23, 32.28
Linganamakki, InFlow, 15012, 32829, 27850, 24319, 24716, 14645, 12679, 9977, 11174, 6319, 9245, 7541, 9225, 9817, 5060, 5444, 4982, 7741, 7112, 6724, 5620, 9229
Supa, InFlow, 12904, 16613, 21496, 19396, 16037, 8272, 7072, 5142, 5550, 5117, 4278, 4952, 4649, 4279, 3171, 3383, 2983, 2554, 3400, 2558, 2679, 3915
Varahi, InFlow, 2440, 7363, 4567, 4282, 4867, 2400, 1800, 1499, 1800, 1215, 3461, 315, 315, 1258, 629, 315, 944, 315, 1451, 1683, 1573, 1289
Harangi, InFlow, 3220, 6619, 4518, 7487, 12557, 8304, 5564, 4428, 3322, 3725, 5387, 3395, 2939, 2973, 2160, 1668, 1124, 923, 2537, 3320, 2471, 2229
Hemavathi, InFlow, 5605, 6457, 11978, 11709, 11532, 7516, 6230, 4164, 3828, 3195, 3309, 2636, 3924, 3600, 2590, 1866, 2080, 1897, 2911, 2642, 2879, 2442
KRS, InFlow, 7479, 6287, 8686, 14916, 21454, 25066, 13108, 9725, 5991, 3896, 3690, 3367, 4256, 3367, 5723, 3957, 2701, 2317, 3836, 5169, 5670, 5448
Kabini, InFlow, 4652, 5077, 5833, 6879, 11018, 10840, 9741, 6172, 4695, 3656, 5301, 3737, 4634, 4608, 2870, 3592, 2878, 2774, 6443, 6240, 4736, 3710
Bhadra, InFlow, 6083, 8781, 15206, 13217, 19402, 12411, 10647, 8327, 5909, 5239, 5889, 5197, 4996, 5064, 4740, 4085, 3299, 2982, 5063, 5677, 3547, 4570
Tungabhadra, InFlow, 29500, 24945, 25278, 40913, 51564, 72369, 76337, 36679, 29244, 29174, 15558, 18304, 14181, 14257, 14507, 11143, 8190, 4857, 14690, 18757, 21380, 13635
Ghataprabha, InFlow, 7715, 7535, 12438, 15154, 13177, 6842, 3294, 3500, 4459, 7644, 5123, 4265, 4689, 4666, 1932, 2463, 3141, 3121, 1827, 1184, 879, 384
Malaprabha, InFlow, 4692, 4703, 6185, 3788, 6741, 4572, 4611, 1544, 1544, 4582, 2245, 2356, 2456, 2445, 494, 2080, 1980, 582, 2491, 3278, 3378, 1182
… [head cut at 6 KiB]